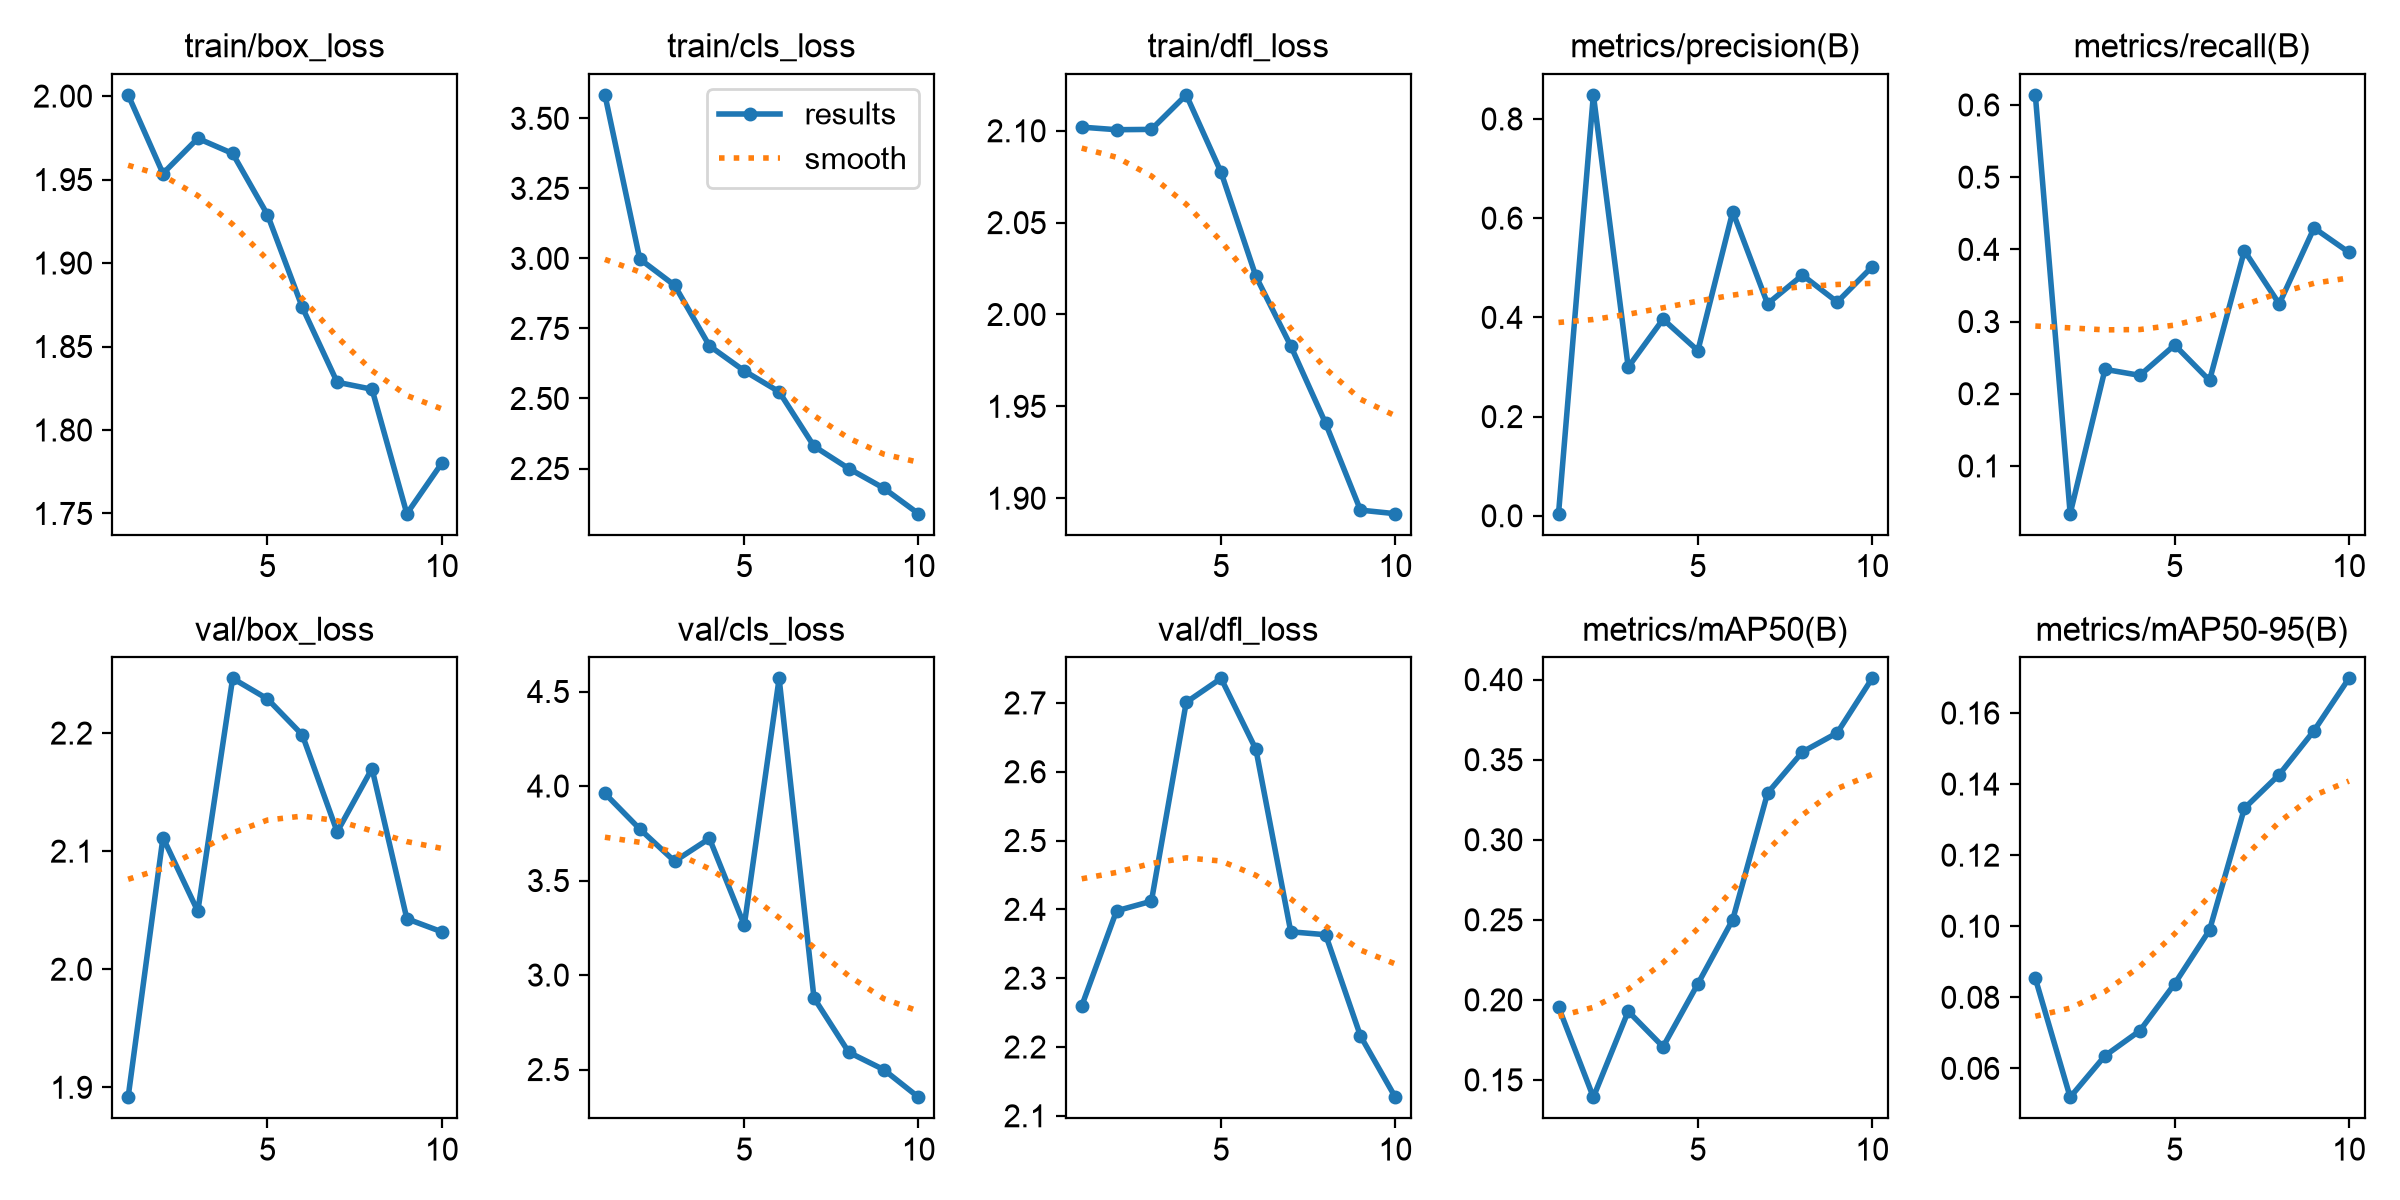

The table this chart was drawn from, first rows:
epoch, time, train/box_loss, train/cls_loss, train/dfl_loss, metrics/precision(B), metrics/recall(B), metrics/mAP50(B), metrics/mAP50-95(B), val/box_loss, val/cls_loss, val/dfl_loss, lr/pg0, lr/pg1, lr/pg2
1, 112, 2.001, 3.584, 2.102, 0.00421, 0.6139, 0.1956, 0.08534, 1.892, 3.961, 2.26, 0.0004556, 0.0004556, 0.0004556
2, 208.6, 1.954, 2.998, 2.101, 0.8485, 0.03385, 0.1392, 0.05189, 2.111, 3.773, 2.398, 0.0008397, 0.0008397, 0.0008397
3, 558.6, 1.975, 2.904, 2.101, 0.2997, 0.2338, 0.1928, 0.06355, 2.049, 3.602, 2.412, 0.001129, 0.001129, 0.001129
4, 890.7, 1.966, 2.688, 2.12, 0.3963, 0.2255, 0.1707, 0.07059, 2.246, 3.723, 2.701, 0.001005, 0.001005, 0.001005
5, 1135, 1.929, 2.599, 2.077, 0.3329, 0.2675, 0.21, 0.08381, 2.229, 3.264, 2.736, 0.0008631, 0.0008631, 0.0008631
6, 1312, 1.873, 2.524, 2.021, 0.613, 0.2184, 0.2501, 0.09891, 2.198, 4.57, 2.632, 0.0007216, 0.0007216, 0.0007216
7, 1433, 1.829, 2.33, 1.983, 0.4274, 0.3981, 0.3291, 0.1332, 2.116, 2.879, 2.367, 0.0005802, 0.0005802, 0.0005802
8, 1556, 1.824, 2.25, 1.941, 0.4851, 0.3244, 0.3548, 0.1427, 2.17, 2.591, 2.363, 0.0004387, 0.0004387, 0.0004387
9, 1675, 1.75, 2.18, 1.894, 0.4309, 0.4296, 0.3668, 0.155, 2.043, 2.5, 2.216, 0.0002972, 0.0002972, 0.0002972
10, 1794, 1.78, 2.089, 1.892, 0.5019, 0.3959, 0.4008, 0.1697, 2.032, 2.354, 2.127, 0.0001558, 0.0001558, 0.0001558
